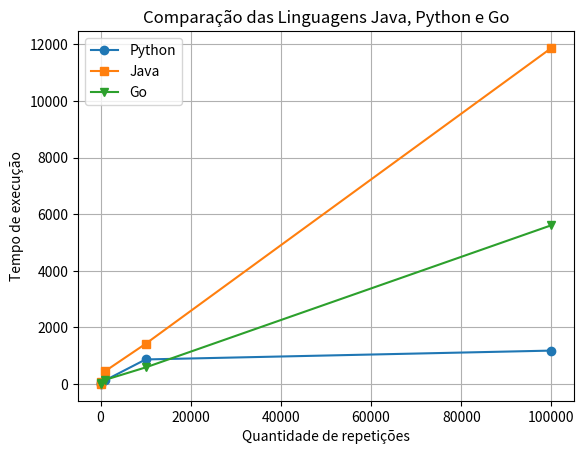

The script that saved this image:
import matplotlib.pyplot as ptl

#Dados
x = [10,100,1000,10000, 100000]
python = [3, 27, 128, 867, 1180]
java = [2, 72, 451, 1420, 11879]
go = [2, 21, 145, 585, 5612]

ptl.plot(x, python, marker='o', label="Python")
ptl.plot(x, java, marker='s', label="Java")
ptl.plot(x, go, marker='v', label="Go")

# Titulos e Rotulos
ptl.title("Comparação das Linguagens Java, Python e Go")
ptl.xlabel("Quantidade de repetições")
ptl.ylabel("Tempo de execução")

# Exibição
ptl.grid(True)
ptl.legend()
ptl.show()